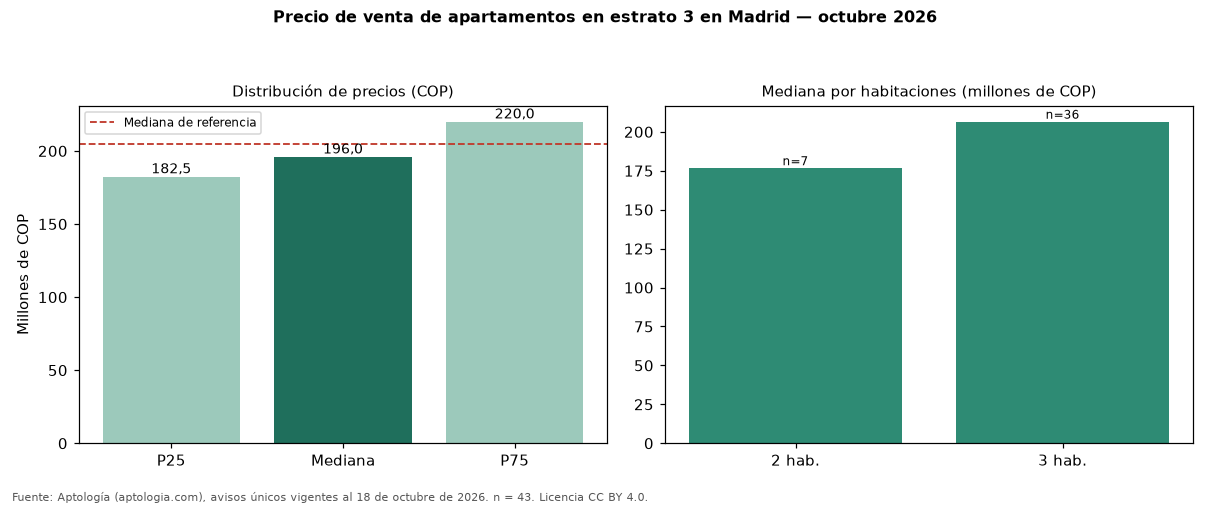

Data behind this chart, as committed beside it:
seccion, metrica, valor_cop, n
precio, p25, 182475000, 43
precio, mediana, 196000000, 43
precio, p75, 220000000, 43
cop_por_m2, p25, 3387338, 43
cop_por_m2, mediana, 3750000, 43
cop_por_m2, p75, 3954708, 43
area, area_mediana_m2, 56.0, 43
habitaciones, 2, 176661250, 7
habitaciones, 3, 206500000, 36
administracion, mediana, 150000, 41
estrato, moda, 3, 
parqueadero, porcentaje_con_parqueadero, 7.0, 43
referencia, mediana_referencia, 205000000, 93
referencia, mediana_cop_por_m2_referencia, 3750000, 93
